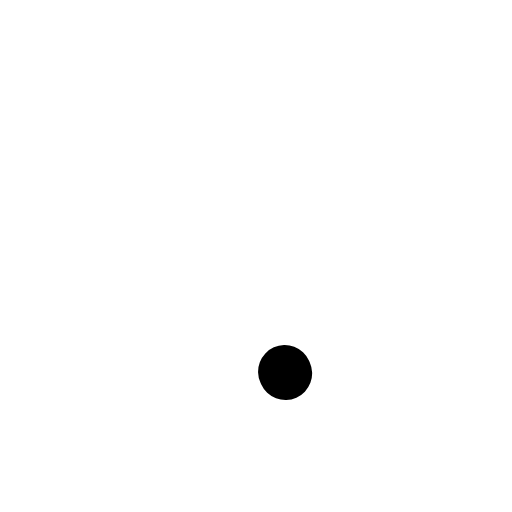
t = 0.00 s
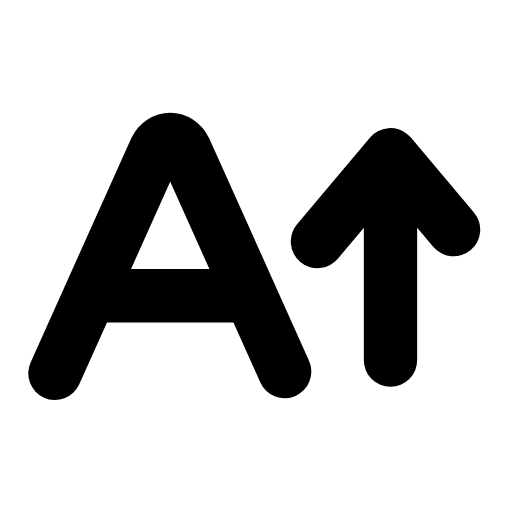
t = 0.27 s
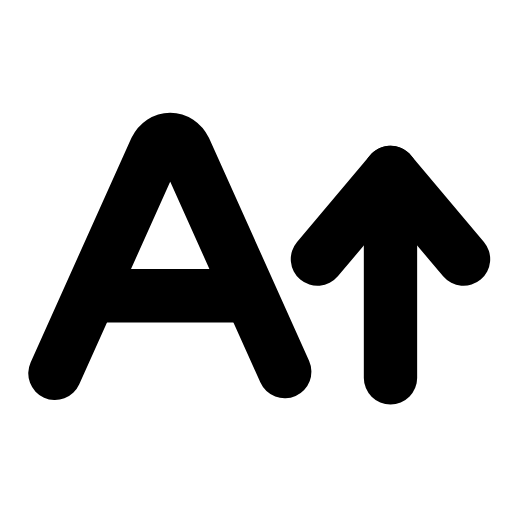
t = 0.53 s
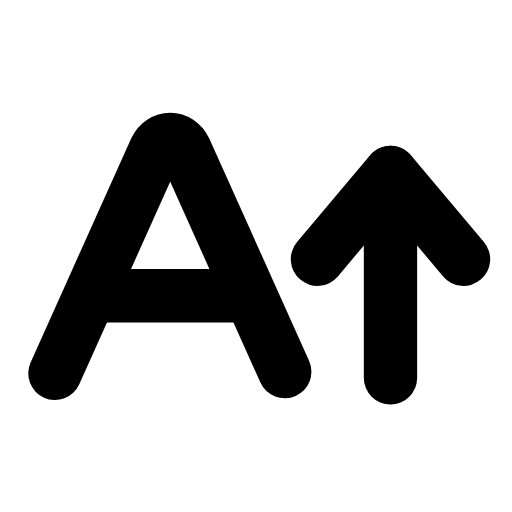
t = 0.80 s
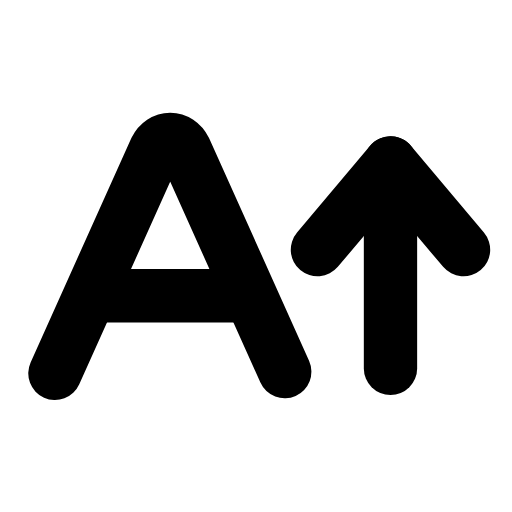
t = 1.07 s
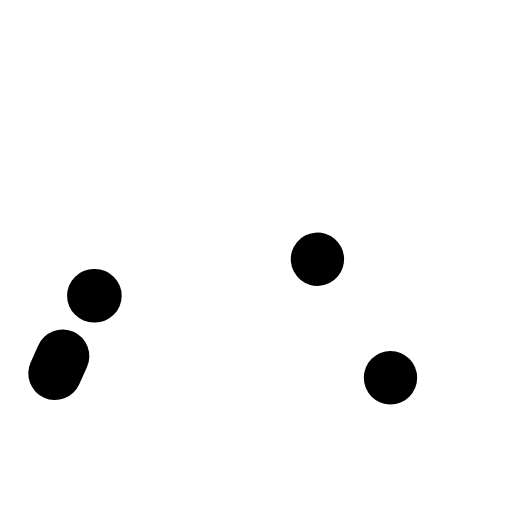
t = 1.33 s

The animated SVG that drew these frames (rendered in a browser with its animation timeline set to each time). Animation: 5 SMIL elements (animate=4,animateTransform=1); one cycle of 1.60 s, repeats indefinitely.

<svg xmlns="http://www.w3.org/2000/svg" width="24" height="24" viewBox="0 0 24 24" fill="none"><g transform="translate(-0.849 -0.047) scale(1.07)"><path stroke="currentColor" stroke-width="2.336" stroke-linecap="round" stroke-linejoin="round" fill="none" d="M3.2 16.4L7.6 6.6C7.9 6 8.6 6 8.9 6.6L13.3 16.4" pathLength="1" stroke-dasharray="1"><animate attributeName="stroke-dashoffset" values="1;1;0;0;0;0;1;1;1" keyTimes="0;0;0.189;0.45;0.6;0.774;0.9;0.9;1" dur="1.6s" repeatCount="indefinite" calcMode="spline" keySplines="0.16 1 0.3 1;0.16 1 0.3 1;0.16 1 0.3 1;0.16 1 0.3 1;0.16 1 0.3 1;0.16 1 0.3 1;0.16 1 0.3 1;0.16 1 0.3 1"/></path><line stroke="currentColor" stroke-width="2.336" stroke-linecap="round" stroke-linejoin="round" fill="none" x1="4.9" x2="11.6" y1="13" y2="13" pathLength="1" stroke-dasharray="1"><animate attributeName="stroke-dashoffset" values="1;1;0;0;0;0;1;1;1" keyTimes="0;0.0315;0.2205;0.45;0.6;0.753;0.879;0.9;1" dur="1.6s" repeatCount="indefinite" calcMode="spline" keySplines="0.16 1 0.3 1;0.16 1 0.3 1;0.16 1 0.3 1;0.16 1 0.3 1;0.16 1 0.3 1;0.16 1 0.3 1;0.16 1 0.3 1;0.16 1 0.3 1"/></line><g><animateTransform attributeName="transform" type="translate" values="0 0;0 0;0 -0.9;0 0;0 0;0 0;0 0;0 -0.9;0 0;0 0;0 0" keyTimes="0;0.135;0.2475;0.36;0.45;0.6;0.66;0.735;0.81;0.9;1" dur="1.6s" repeatCount="indefinite" calcMode="spline" keySplines="0.16 1 0.3 1;0.16 1 0.3 1;0.16 1 0.3 1;0.16 1 0.3 1;0.16 1 0.3 1;0.16 1 0.3 1;0.16 1 0.3 1;0.16 1 0.3 1;0.16 1 0.3 1;0.16 1 0.3 1"/><line stroke="currentColor" stroke-width="2.336" stroke-linecap="round" stroke-linejoin="round" fill="none" x1="17.9" x2="17.9" y1="16.6" y2="7.6" pathLength="1" stroke-dasharray="1"><animate attributeName="stroke-dashoffset" values="1;1;0;0;0;0;1;1;1" keyTimes="0;0.063;0.252;0.45;0.6;0.732;0.858;0.9;1" dur="1.6s" repeatCount="indefinite" calcMode="spline" keySplines="0.16 1 0.3 1;0.16 1 0.3 1;0.16 1 0.3 1;0.16 1 0.3 1;0.16 1 0.3 1;0.16 1 0.3 1;0.16 1 0.3 1;0.16 1 0.3 1"/></line><path stroke="currentColor" stroke-width="2.336" stroke-linecap="round" stroke-linejoin="round" fill="none" d="M14.7 11.4L17.9 7.6L21.1 11.4" pathLength="1" stroke-dasharray="1"><animate attributeName="stroke-dashoffset" values="1;1;0;0;0;0;1;1;1" keyTimes="0;0.0945;0.2835;0.45;0.6;0.711;0.837;0.9;1" dur="1.6s" repeatCount="indefinite" calcMode="spline" keySplines="0.16 1 0.3 1;0.16 1 0.3 1;0.16 1 0.3 1;0.16 1 0.3 1;0.16 1 0.3 1;0.16 1 0.3 1;0.16 1 0.3 1;0.16 1 0.3 1"/></path></g></g></svg>
